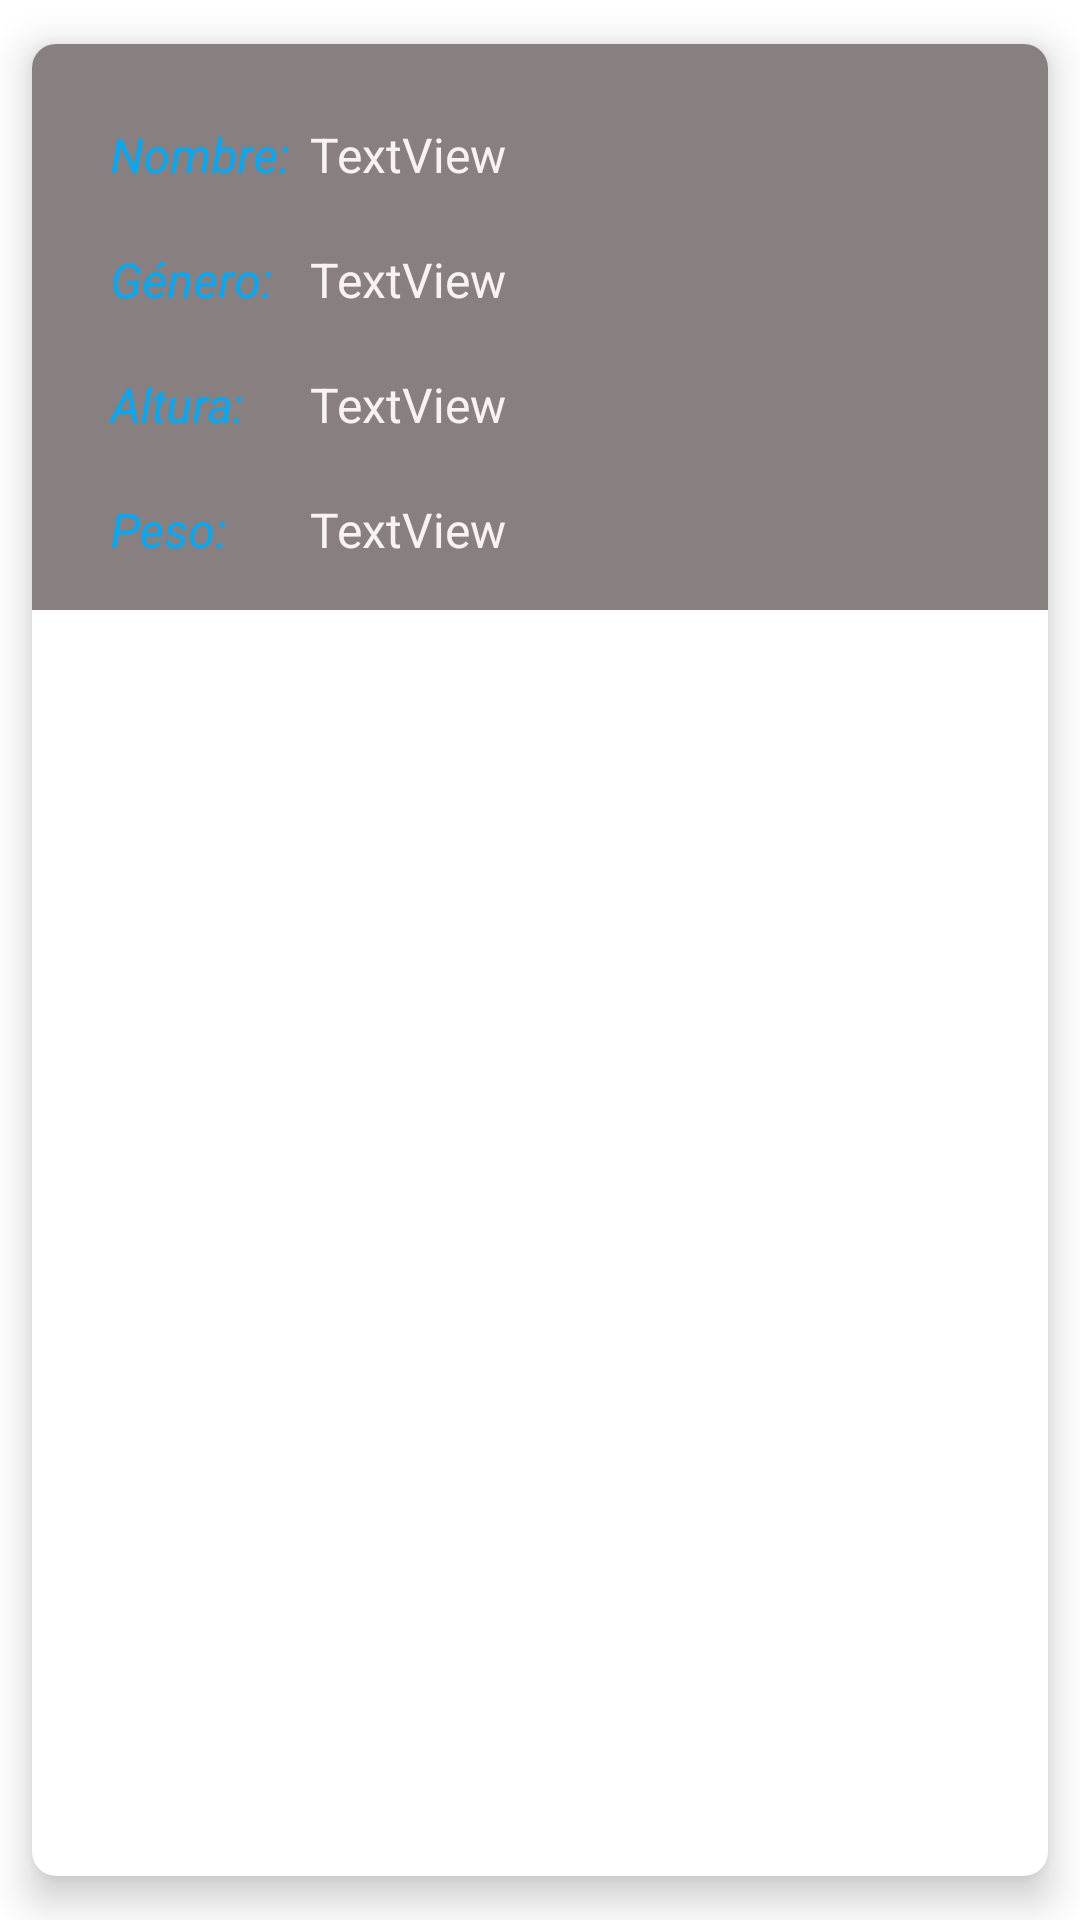

The Android layout XML behind this screen, and the referenced resources:
<!-- AndroidManifest.xml: application theme Theme.ProyectoStarWiki -->
<!-- res/layout/pilotos_layout.xml -->
<?xml version="1.0" encoding="utf-8"?>
<androidx.cardview.widget.CardView xmlns:android="http://schemas.android.com/apk/res/android"
    xmlns:app="http://schemas.android.com/apk/res-auto"
    xmlns:tools="http://schemas.android.com/tools"
    android:layout_width="match_parent"
    android:layout_height="wrap_content"
    app:cardCornerRadius="8dp"
    app:cardElevation="8dp"
    app:cardUseCompatPadding="true">

    <androidx.constraintlayout.widget.ConstraintLayout
        android:id="@+id/cLayoutChat"
        android:layout_width="match_parent"
        android:layout_height="wrap_content"
        android:background="#888080"
        android:padding="6dp">

        <TextView
            android:id="@+id/textView5"
            android:layout_width="wrap_content"
            android:layout_height="wrap_content"
            android:layout_marginStart="20dp"
            android:layout_marginTop="20dp"
            android:text="Nombre:"
            android:textColor="#03A9F4"
            android:textSize="16sp"
            android:textStyle="italic"
            app:layout_constraintStart_toStartOf="parent"
            app:layout_constraintTop_toTopOf="parent" />

        <TextView
            android:id="@+id/textView6"
            android:layout_width="wrap_content"
            android:layout_height="wrap_content"
            android:layout_marginTop="20dp"
            android:text="Género:"
            android:textColor="#03A9F4"
            android:textSize="16sp"
            android:textStyle="italic"
            app:layout_constraintStart_toStartOf="@+id/textView5"
            app:layout_constraintTop_toBottomOf="@+id/textView5" />

        <TextView
            android:id="@+id/textView9"
            android:layout_width="wrap_content"
            android:layout_height="wrap_content"
            android:layout_marginTop="20dp"
            android:text="Altura:"
            android:textColor="#03A9F4"
            android:textSize="16sp"
            android:textStyle="italic"
            app:layout_constraintStart_toStartOf="@+id/textView6"
            app:layout_constraintTop_toBottomOf="@+id/textView6" />

        <TextView
            android:id="@+id/textView11"
            android:layout_width="wrap_content"
            android:layout_height="wrap_content"
            android:layout_marginTop="20dp"
            android:layout_marginBottom="10dp"
            android:text="Peso:"
            android:textColor="#03A9F4"
            android:textSize="16sp"
            android:textStyle="italic"
            app:layout_constraintBottom_toBottomOf="parent"
            app:layout_constraintStart_toStartOf="@+id/textView9"
            app:layout_constraintTop_toBottomOf="@+id/textView9" />

        <TextView
            android:id="@+id/tvNombrePiloto"
            android:layout_width="wrap_content"
            android:layout_height="wrap_content"
            android:layout_marginStart="2dp"
            android:layout_marginEnd="20dp"
            android:text="TextView"
            android:textColor="#F8F2F2"
            android:textSize="16sp"
            app:layout_constraintBottom_toBottomOf="@+id/textView5"
            app:layout_constraintEnd_toStartOf="@+id/ivNave"
            app:layout_constraintStart_toEndOf="@+id/textView5"
            app:layout_constraintTop_toTopOf="@+id/textView5" />

        <TextView
            android:id="@+id/tvGeneroPiloto"
            android:layout_width="wrap_content"
            android:layout_height="wrap_content"
            android:layout_marginTop="20dp"
            android:text="TextView"
            android:textColor="#F8F2F2"
            android:textSize="16sp"
            app:layout_constraintStart_toStartOf="@+id/tvNombrePiloto"
            app:layout_constraintTop_toBottomOf="@+id/tvNombrePiloto" />

        <TextView
            android:id="@+id/tvAlturaPiloto"
            android:layout_width="wrap_content"
            android:layout_height="wrap_content"
            android:layout_marginTop="20dp"
            android:text="TextView"
            android:textColor="#F8F2F2"
            android:textSize="16sp"
            app:layout_constraintStart_toStartOf="@+id/tvGeneroPiloto"
            app:layout_constraintTop_toBottomOf="@+id/tvGeneroPiloto" />

        <TextView
            android:id="@+id/tvPesoPiloto"
            android:layout_width="wrap_content"
            android:layout_height="wrap_content"
            android:layout_marginTop="20dp"
            android:layout_marginBottom="10dp"
            android:text="TextView"
            android:textColor="#F8F2F2"
            android:textSize="16sp"
            app:layout_constraintBottom_toBottomOf="parent"
            app:layout_constraintStart_toStartOf="@+id/tvAlturaPiloto"
            app:layout_constraintTop_toBottomOf="@+id/tvAlturaPiloto" />

        <ImageView
            android:id="@+id/ivNave"
            android:layout_width="140dp"
            android:layout_height="140dp"
            android:layout_marginTop="25dp"
            android:layout_marginEnd="10dp"
            android:scaleType="fitCenter"
            app:layout_constraintEnd_toEndOf="parent"
            app:layout_constraintTop_toTopOf="parent"
            tools:srcCompat="@tools:sample/avatars" />
    </androidx.constraintlayout.widget.ConstraintLayout>
</androidx.cardview.widget.CardView>
<!-- resources referenced by this layout -->
<resources>
  <style name="Theme.ProyectoStarWiki" parent="Theme.MaterialComponents.DayNight.DarkActionBar">
          
          <item name="colorPrimary">@color/white</item>
          <item name="android:textColorPrimary">@color/white</item>
          <item name="android:colorPrimaryDark">@color/white</item>
          <item name="colorPrimaryVariant">@color/white</item>
          <item name="colorOnPrimary">@color/white</item>
  
          
          <item name="colorSecondary">@color/white</item>
          <item name="colorSecondaryVariant">@color/white</item>
          <item name="colorOnSecondary">@color/white</item>
          
          <item name="android:statusBarColor">@color/black</item>
          
      </style>
  <color name="white">#FFFFFFFF</color>
  <color name="black">#FF000000</color>
</resources>
